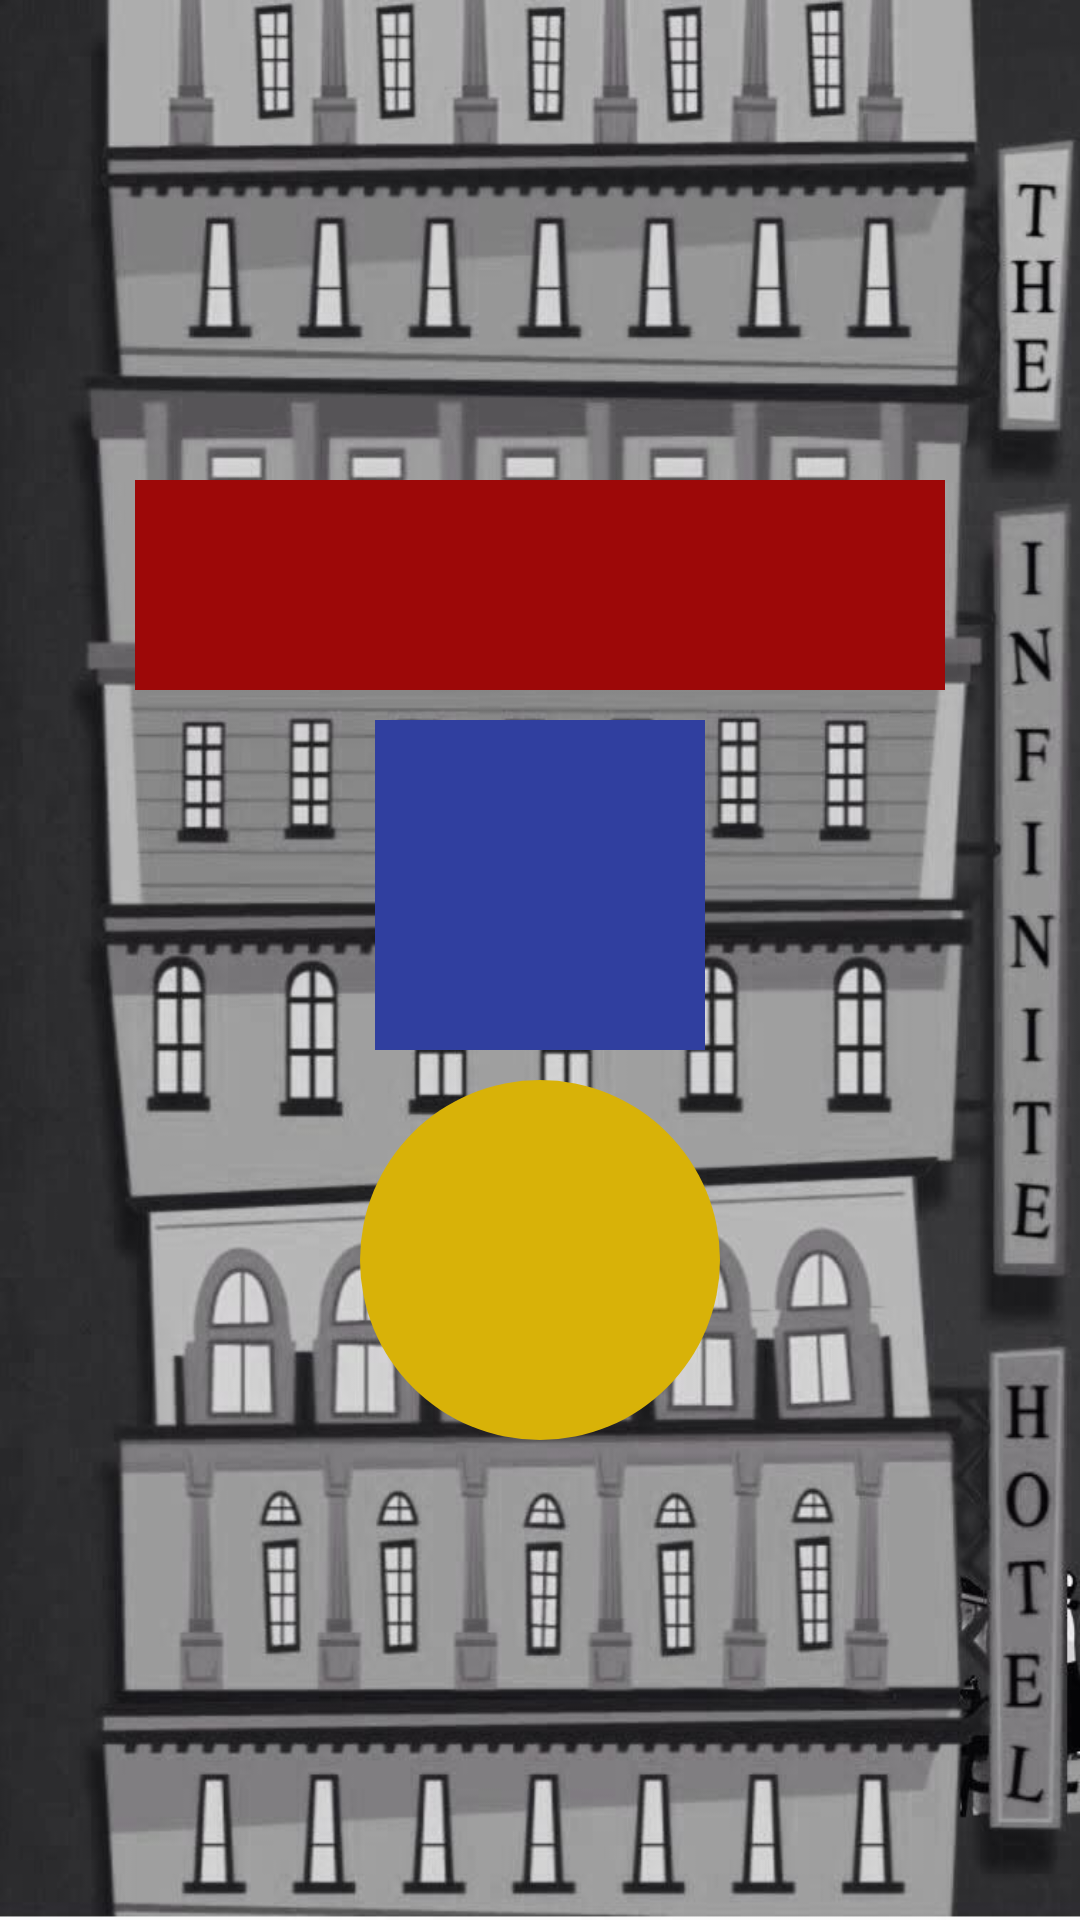

Produce the Android XML layout that renders to this screen, including the resource entries it uses.
<!-- AndroidManifest.xml: application theme AppTheme -->
<!-- res/layout/activity_eleventh_clue.xml -->
<?xml version="1.0" encoding="utf-8"?>
<RelativeLayout
    xmlns:android="http://schemas.android.com/apk/res/android"
    xmlns:app="http://schemas.android.com/apk/res-auto"
    xmlns:tools="http://schemas.android.com/tools"
    android:layout_width="match_parent"
    android:layout_height="match_parent"
    tools:context="watchtower.escaperoom.EleventhClue"
    android:layoutDirection="ltr"
    android:background="@drawable/hilberthotelnoir"
    android:id="@+id/dipLayout"
    android:clickable="true"
    android:focusableInTouchMode="true">

    <LinearLayout
        android:layout_width="wrap_content"
        android:layout_height="wrap_content"
        android:orientation="vertical"
        android:layout_centerInParent="true"
        >

        <EditText
            android:id="@+id/redTrayButton"
            android:layout_width="270dp"
            android:layout_height="70dp"
            android:textColor="@color/blanco"
            android:background="@color/red"
            android:textStyle="bold"
            android:textSize="30dp"
            android:layout_gravity="center"
            android:gravity="center"
            android:layout_marginBottom="5dp"
            android:maxLength="8"
            />



        <EditText
            android:id="@+id/blueTrayButton"
            android:layout_width="110dp"
            android:layout_height="110dp"
            android:textColor="@color/blanco"
            android:background="@color/colorPrimaryDark"
            android:textStyle="bold"
            android:textSize="30dp"
            android:layout_gravity="center"
            android:gravity="center"
            android:layout_marginTop="5dp"
            android:layout_marginBottom="5dp"
            android:maxLength="6"

            />

        <EditText
            android:id="@+id/yellowTrayButton"
            android:layout_width="120dp"
            android:layout_height="120dp"
            android:textColor="@color/blanco"
            android:background="@drawable/circle_shape"
            android:textStyle="bold"
            android:textSize="30dp"
            android:layout_gravity="center"
            android:gravity="center"
            android:layout_marginTop="5dp"
            android:maxLength="8"

            />


    </LinearLayout>


</RelativeLayout>
<!-- resources referenced by this layout -->
<resources>
  <color name="blanco">#ffffff</color>
  <color name="colorPrimaryDark">#303F9F</color>
  <color name="red">#9d0808</color>
  <!-- drawable circle_shape (drawable) -->
  <?xml version="1.0" encoding="utf-8"?>
  <shape xmlns:android="http://schemas.android.com/apk/res/android"
      android:shape="oval">
  
      <solid
          android:color="@color/yellow">
      </solid>
      <size
          android:width="1dp"
          android:height="1dp"
          ></size>
  </shape>
  <!-- drawable hilberthotelnoir: jpeg bitmap (drawable, 86927 bytes) -->
  <style name="AppTheme" parent="Theme.AppCompat.Light.DarkActionBar">
          
          <item name="colorPrimary">@color/colorPrimary</item>
          <item name="colorPrimaryDark">@color/colorPrimaryDark</item>
          <item name="colorAccent">@color/colorAccent</item>
      </style>
  <color name="yellow">#d8b208</color>
  <color name="colorPrimary">#3F51B5</color>
  <color name="colorAccent">#FF4081</color>
</resources>
